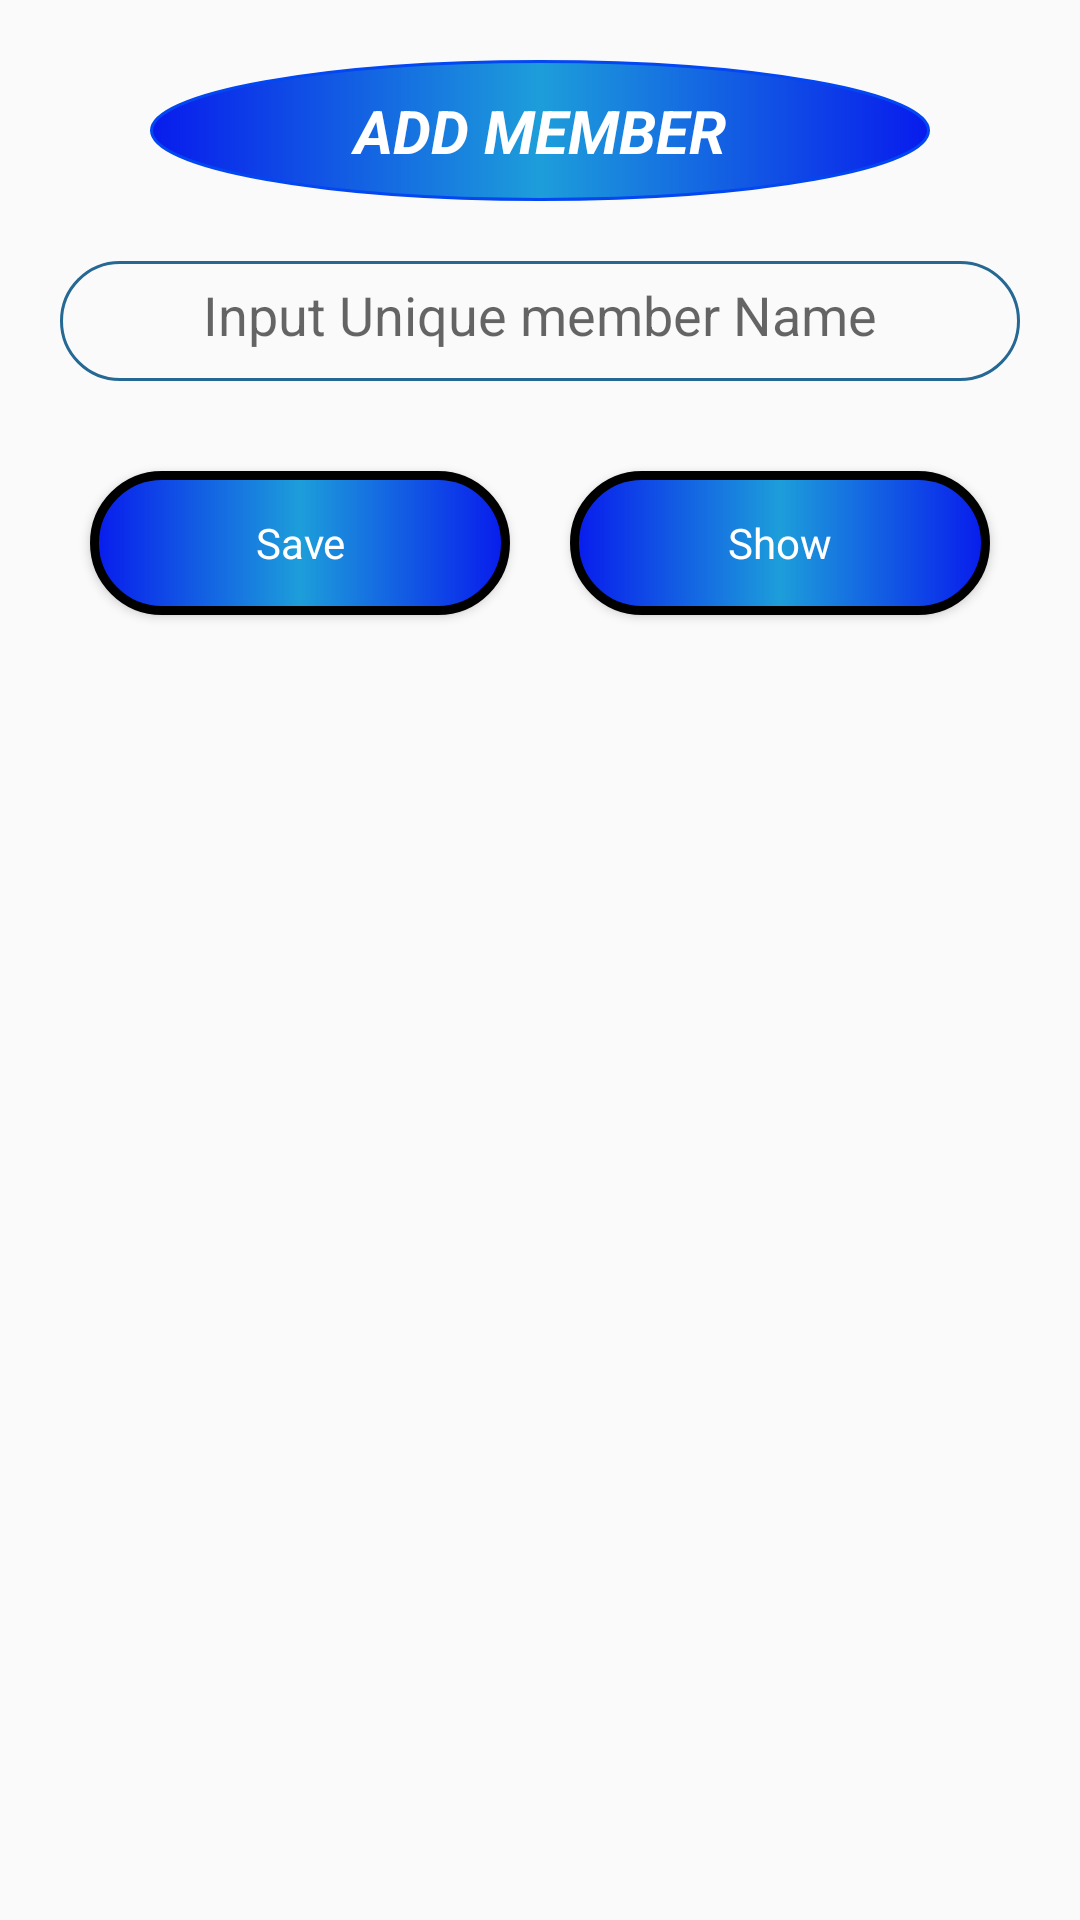

Produce the Android XML layout that renders to this screen, including the resource entries it uses.
<!-- AndroidManifest.xml: application theme AppTheme -->
<!-- res/layout/memberadd_dialog.xml -->
<?xml version="1.0" encoding="utf-8"?>
<LinearLayout xmlns:android="http://schemas.android.com/apk/res/android"
    android:orientation="vertical" android:layout_width="match_parent"
    android:layout_height="match_parent"
    android:id="@+id/alrtid">
    <TextView
        android:layout_width="match_parent"
        android:layout_height="wrap_content"
        android:id="@+id/lebeltx"
        android:background="@drawable/lebelstyle"
        android:layout_marginTop="20dp"
        android:layout_marginLeft="50dp"
        android:layout_marginRight="50dp"
        android:text="ADD MEMBER"
        android:textStyle="bold|italic"
        android:gravity="center"
        android:textSize="20dp"
        android:textColor="#fff"
        android:layout_gravity="center_horizontal" />
    <LinearLayout
        android:orientation="horizontal"
        android:layout_width="match_parent"
        android:layout_height="wrap_content"
        android:layout_gravity="center_horizontal">
        <EditText
            android:layout_marginTop="20dp"
            android:layout_width="match_parent"
            android:layout_height="40dp"
            android:inputType="textPersonName"
            android:hint="Input Unique member Name"
            android:ems="10"
            android:background="@drawable/inputtextshape"
            android:id="@+id/member_name_etx"
           android:gravity="center_horizontal"
            android:layout_weight="1"
            android:layout_marginLeft="20dp"
            android:layout_marginRight="20dp" />
    </LinearLayout>

    <LinearLayout
        android:orientation="horizontal"
        android:layout_width="match_parent"
        android:layout_height="wrap_content"
        android:layout_gravity="center_horizontal"
        android:layout_marginTop="20dp"
        android:layout_marginLeft="20dp"
        android:layout_marginRight="20dp">
        <Button
            android:layout_width="0dp"
            android:layout_weight="1"
            android:layout_height="wrap_content"
            android:text="Save"
            android:id="@+id/memeber_save_bt"
            android:textColor="#fff"
            android:background="@drawable/buttonshape"
            android:layout_margin="10dp"
            style="@style/PrimaryFlatButton"/>

        <Button
            style="@style/PrimaryFlatButton"
            android:layout_width="0dp"
            android:layout_weight="1"
            android:layout_height="wrap_content"
            android:text="Show"
            android:id="@+id/member_dialog_show_bt"
            android:background="@drawable/buttonshape"
            android:textColor="#fff"
            android:layout_margin="10dp" />

    </LinearLayout>
</LinearLayout>
<!-- resources referenced by this layout -->
<resources>
  <!-- drawable buttonshape (drawable) -->
  <?xml version="1.0" encoding="utf-8"?>
  <shape xmlns:android="http://schemas.android.com/apk/res/android"
      android:shape="rectangle">
      <corners
          android:radius="40dp">
      </corners>
      <solid
          android:color="@color/colorPrimary">
      </solid>
      <gradient
          android:startColor="#081bed"
          android:centerColor="#1d9eda"
          android:endColor="#081bed">
      </gradient>
      <stroke android:width="3dp"></stroke>
  </shape>
  <!-- drawable inputtextshape (drawable) -->
  <?xml version="1.0" encoding="utf-8"?>
  <shape xmlns:android="http://schemas.android.com/apk/res/android"
      android:shape="rectangle">
      <corners
          android:radius="30dp">
      </corners>
      <padding
          android:top="10dp"
          android:bottom="10dp"
          android:left="10dp"
          android:right="10dp">
      </padding>
      <stroke
          android:color="#256894"
          android:width="1dp"></stroke>
  </shape>
  <!-- drawable lebelstyle (drawable) -->
  <?xml version="1.0" encoding="utf-8"?>
  <shape xmlns:android="http://schemas.android.com/apk/res/android"
      android:shape="oval">
      <stroke
          android:width="1dp"
          android:color="#0347f2">
      </stroke>
  <solid
      android:color="@color/colorPrimary">
  </solid>
      <gradient
          android:startColor="#081bed"
          android:centerColor="#1d9eda"
          android:endColor="#081bed">
      </gradient>
      <padding
          android:right="10dp"
          android:top="10dp"
          android:bottom="10dp"
          android:left="10dp">
      </padding>
  </shape>
  <style name="PrimaryFlatButton" parent="Theme.AppCompat.Light">
          <item name="android:buttonStyle">@style/Widget.AppCompat.Button.Borderless.Colored</item>
          <item name="colorControlHighlight">@color/yello</item>
          <item name="colorAccent">@color/colorPrimary</item>
      </style>
  <style name="AppTheme" parent="Theme.AppCompat.Light">
          
          <item name="colorPrimary">@color/colorPrimary</item>
          <item name="colorPrimaryDark">@color/colorPrimaryDark</item>
          <item name="colorAccent">@color/colorAccent</item>
      </style>
  <!-- not gathered from this repository: default colours our renderer supplied (Android Studio template values) -->
  <color name="colorPrimary">#FF6200EE</color>
  <color name="colorPrimaryDark">#FF3700B3</color>
  <color name="colorAccent">#FF03DAC5</color>
</resources>
